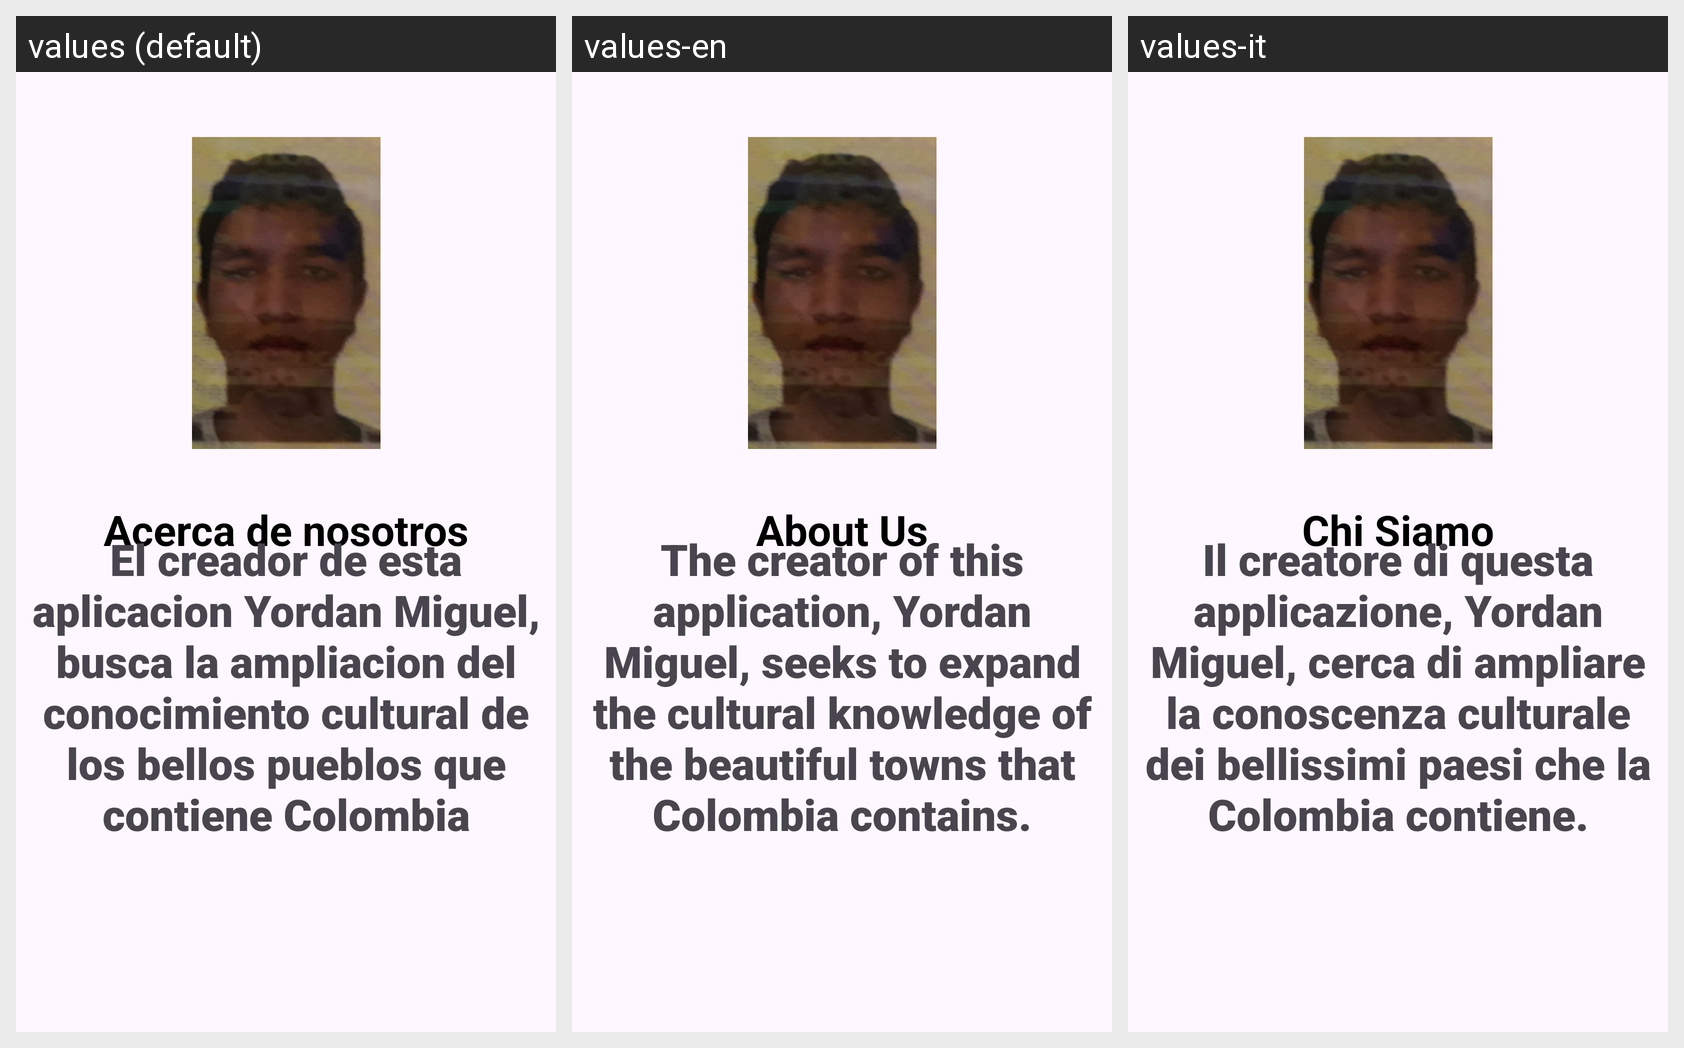

For this localized Android screen grid, give each drawn string resource with its value in every locale shown.
Android screen res/layout/activity_acercade.xml rendered under 3 locales, left to right: values (default), values-en, values-it. Device: Nexus 5 (rendered at 1080×1920; each locale shown at half size, 540×960, under a caption strip naming it); theme Theme.SanRafa.
Strings drawn on this screen, with the default value and each locale's value (text and hints the layout hard-codes, and strings that could not be matched under every locale, appear in the picture but are not listed):

acercadetitulo
  values: Acerca de nosotros
  values-en: About Us
  values-it: Chi Siamo

acercadedescripcion
  values: El creador de esta aplicacion Yordan Miguel, busca la ampliacion del conocimiento cultural de los bellos pueblos que contiene Colombia
  values-en: The creator of this application, Yordan Miguel, seeks to expand the cultural knowledge of the beautiful towns that Colombia contains.
  values-it: Il creatore di questa applicazione, Yordan Miguel, cerca di ampliare la conoscenza culturale dei bellissimi paesi che la Colombia contiene.
